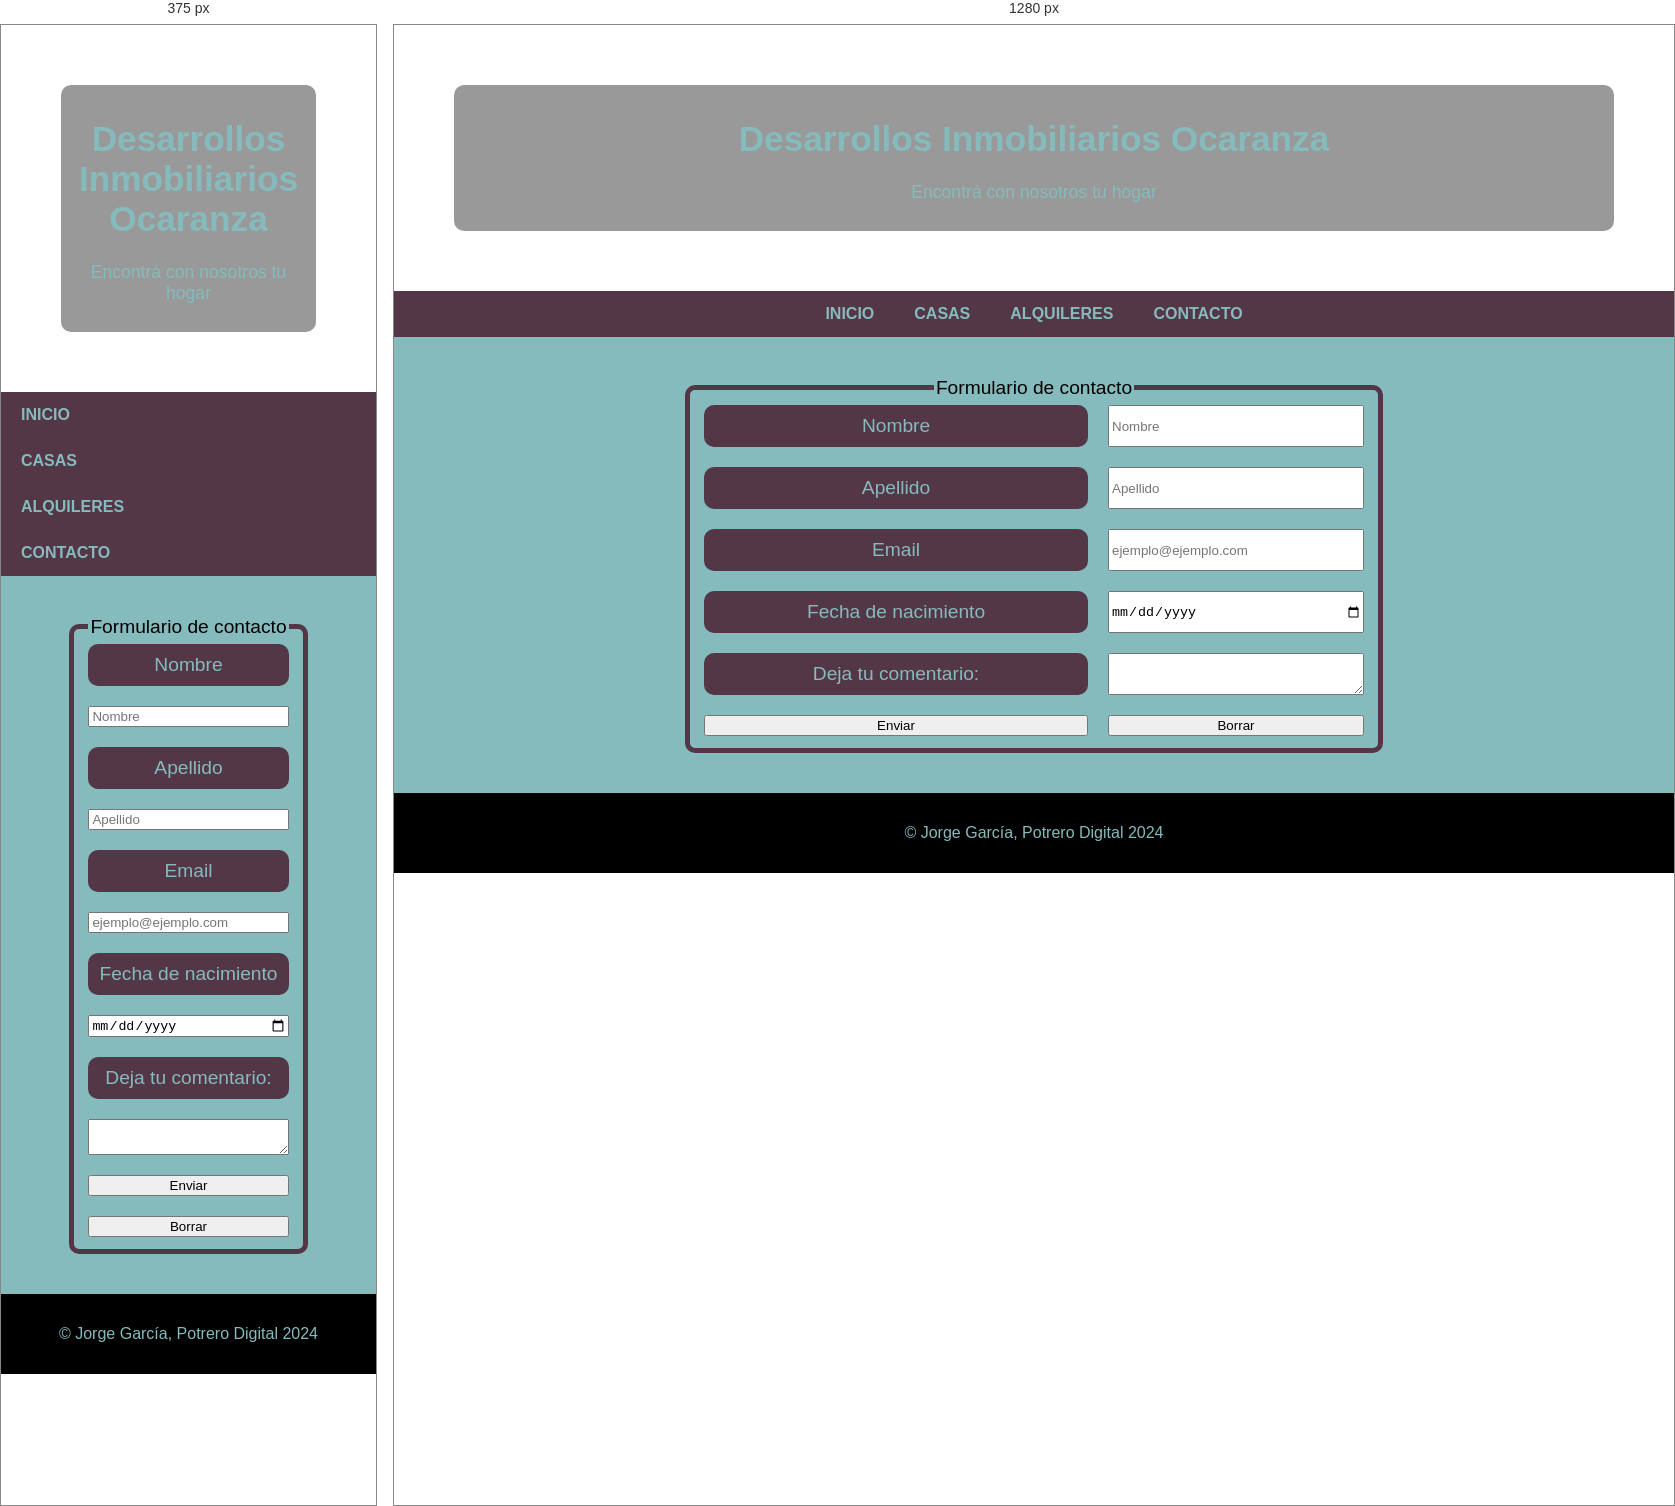
Rendered at 375 px and 1280 px, left to right.

<!-- file: contacto.html -->
<!DOCTYPE html>
<html lang="en">
<head>
    <meta charset="UTF-8">
    <meta name="viewport" content="width=device-width, initial-scale=1.0">
    <title>Desarrollos Inmobiliarios Ocaranza</title>
    <link rel="stylesheet" href="../css/style.css">
    <link rel="icon" href="../img/house_603029.png" type="image/x-icon">
</head>
<body>
    <!--header-->
    <header>
        <div>
            <h1>Desarrollos Inmobiliarios Ocaranza</h1>
            <p>Encontrá con nosotros tu hogar</p>
        </div>
    </header>
    <!--barra de navegacion-->
    <nav class="navbar">
        <a href="../../index.html">INICIO</a>
        <a href="casas.html">CASAS</a>
        <a href="alquiler.html">ALQUILERES</a>
        <a href="contacto.html">CONTACTO</a>
    </nav>
    <form action="">
        <fieldset>
        <legend>Formulario de contacto</legend>
        <label for="name">Nombre</label>
        <input type="text" name="name" id="name"
        placeholder="Nombre" required>
        <label for="Lname">Apellido</label>
        <input type="text" name="Lname" id="Lname"
        placeholder="Apellido" required>
        <label for="Email">Email</label>
        <input type="text" name="Email" id="Email"
        placeholder="[email-redacted]">
        <label for="date">Fecha de nacimiento</label>
        <input type="date" name="date" id="date">
        <label for="comment">Deja tu comentario:</label>
        <textarea name="comment" id="comment"></textarea>
        <input type="submit" value="Enviar">
        <input type="reset" value="Borrar">
        </fieldset>
        
    </form>
    <!--footer-->
    <footer>
        <p>&copy; Jorge García, Potrero Digital 2024</p>
    </footer>
</body>
</html>

/* @media block from style.css */
@media (max-width:900px) {
    header{
        background-position: center;
    }
    .navbar{
        flex-direction: column;
        position: unset;
    }
    .principal{
        flex-direction: column;
    }
}

/* @media block from style.css */
@media (max-width:900px) {
    fieldset{
        display: flex;
        flex-direction: column;
    }
}